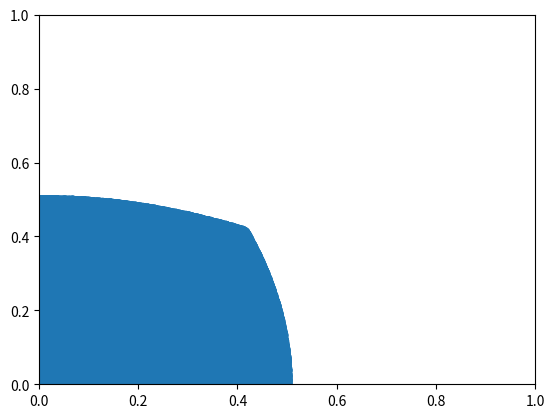

Here is the Python script that generated this plot:
import numpy as np
import matplotlib.pyplot as plt


crumb = 0
crust = 0
circle_crumb = 0
circle_crust = 0
px = []
py = []
cx1 = []
cy1 = []
cx2 = []
cy2 = []
for i in range(1,1000000):
    x = np.random.random_sample()
    y = np.random.random_sample()
    
    
    max_c = max(x,y)
    dist_to_crust = 1 - max_c
    dist_to_center = np.sqrt( np.square(x) + np.square(y))


    if(dist_to_crust <= dist_to_center):
	# sample in crust
        crust = crust+1
    else:
	# sample in crumb
        crumb = crumb+1
	# add point for plotting
        px.append(x)
        py.append(y)

# results
total = crumb+crust
per = (crumb/total) * 100

print("crumb: "+str(crumb))
print("crust: "+str(crust))
print("answer: "+str(per))

# plot
plt.ylim(0, 1)
plt.xlim(0, 1)
plt.scatter(px,py)

plt.show()
